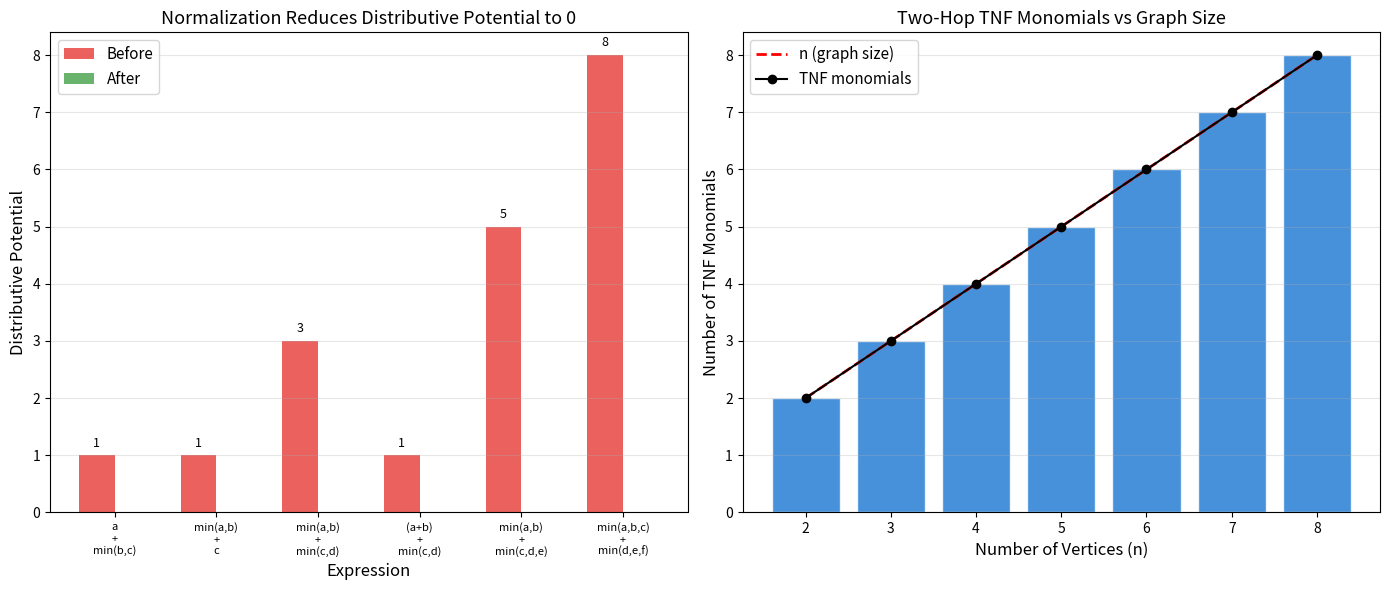

Write the Python code that produced this figure.
"""
Visualization: Normalization Effect on Distributive Potential

This script creates a heatmap showing how the distributive potential
decreases during normalization. It also shows the monomial count
for graph-encoded expressions across different graph sizes.
"""

import numpy as np
import matplotlib.pyplot as plt
import math
import random

# ============================================================
# Inline implementations (self-contained)
# ============================================================

class MPExpr:
    pass

class Atom(MPExpr):
    def __init__(self, index):
        self.index = index

class TMin(MPExpr):
    def __init__(self, left, right):
        self.left = left
        self.right = right

class TPlus(MPExpr):
    def __init__(self, left, right):
        self.left = left
        self.right = right


def eval_z(expr, env):
    if isinstance(expr, Atom):
        return env.get(expr.index, float('inf'))
    elif isinstance(expr, TMin):
        return min(eval_z(expr.left, env), eval_z(expr.right, env))
    elif isinstance(expr, TPlus):
        return eval_z(expr.left, env) + eval_z(expr.right, env)
    return float('inf')


def dist_plus(a, b):
    if isinstance(b, TMin):
        return TMin(dist_plus(a, b.left), dist_plus(a, b.right))
    elif isinstance(a, TMin):
        return TMin(dist_plus(a.left, b), dist_plus(a.right, b))
    else:
        return TPlus(a, b)


def normalize(expr):
    if isinstance(expr, Atom):
        return expr
    elif isinstance(expr, TMin):
        return TMin(normalize(expr.left), normalize(expr.right))
    elif isinstance(expr, TPlus):
        return dist_plus(normalize(expr.left), normalize(expr.right))
    return expr


def extract_monomials(expr):
    if isinstance(expr, Atom): return [expr]
    if isinstance(expr, TMin):
        return extract_monomials(expr.left) + extract_monomials(expr.right)
    if isinstance(expr, TPlus): return [expr]
    return []


def top_sum_count(expr):
    if isinstance(expr, Atom): return 1
    if isinstance(expr, TMin):
        return top_sum_count(expr.left) + top_sum_count(expr.right)
    if isinstance(expr, TPlus):
        return top_sum_count(expr.left) * top_sum_count(expr.right)
    return 1


def dist_potential(expr):
    if isinstance(expr, Atom): return 0
    if isinstance(expr, TMin):
        return dist_potential(expr.left) + dist_potential(expr.right)
    if isinstance(expr, TPlus):
        dp1 = dist_potential(expr.left)
        dp2 = dist_potential(expr.right)
        sc1 = top_sum_count(expr.left)
        sc2 = top_sum_count(expr.right)
        return dp1 * sc2 + dp2 * sc1 + (sc1 * sc2 - 1)
    return 0


def encode_edge(n, i, j):
    return i * n + j


def two_hop_expr(n, i, j):
    result = TPlus(Atom(encode_edge(n, i, 0)), Atom(encode_edge(n, 0, j)))
    for k in range(1, n):
        hop = TPlus(Atom(encode_edge(n, i, k)), Atom(encode_edge(n, k, j)))
        result = TMin(result, hop)
    return result


def floyd_warshall(n, weights):
    dist = [row[:] for row in weights]
    for i in range(n):
        dist[i][i] = 0
    for k in range(n):
        for i in range(n):
            for j in range(n):
                if dist[i][k] + dist[k][j] < dist[i][j]:
                    dist[i][j] = dist[i][k] + dist[k][j]
    return dist


# ============================================================
# Data Generation
# ============================================================

fig, axes = plt.subplots(1, 2, figsize=(14, 6))

# Panel 1: Distributive potential before vs after normalization
expr_types = [
    ("a + min(b,c)", lambda: TPlus(Atom(0), TMin(Atom(1), Atom(2)))),
    ("min(a,b) + c", lambda: TPlus(TMin(Atom(0), Atom(1)), Atom(2))),
    ("min(a,b) + min(c,d)", lambda: TPlus(TMin(Atom(0), Atom(1)),
                                          TMin(Atom(2), Atom(3)))),
    ("(a+b) + min(c,d)", lambda: TPlus(TPlus(Atom(0), Atom(1)),
                                       TMin(Atom(2), Atom(3)))),
    ("min(a,b) + min(c,d,e)", lambda: TPlus(
        TMin(Atom(0), Atom(1)),
        TMin(Atom(2), TMin(Atom(3), Atom(4))))),
    ("min(a,b,c) + min(d,e,f)", lambda: TPlus(
        TMin(Atom(0), TMin(Atom(1), Atom(2))),
        TMin(Atom(3), TMin(Atom(4), Atom(5))))),
]

names = [name for name, _ in expr_types]
dp_before = []
dp_after = []
sc_values = []

for name, build in expr_types:
    expr = build()
    dp_before.append(dist_potential(expr))
    nf = normalize(expr)
    dp_after.append(dist_potential(nf))
    sc_values.append(top_sum_count(expr))

x_pos = np.arange(len(names))
width = 0.35

bars1 = axes[0].bar(x_pos - width/2, dp_before, width, label='Before', color='#E53935', alpha=0.8)
bars2 = axes[0].bar(x_pos + width/2, dp_after, width, label='After', color='#43A047', alpha=0.8)

axes[0].set_xlabel('Expression', fontsize=12)
axes[0].set_ylabel('Distributive Potential', fontsize=12)
axes[0].set_title('Normalization Reduces Distributive Potential to 0', fontsize=13)
axes[0].set_xticks(x_pos)
axes[0].set_xticklabels([n.replace(' + ', '\n+\n') for n in names], fontsize=8, rotation=0)
axes[0].legend(fontsize=11)
axes[0].grid(True, alpha=0.3, axis='y')

# Add value labels
for bar in bars1:
    height = bar.get_height()
    if height > 0:
        axes[0].text(bar.get_x() + bar.get_width()/2., height + 0.1,
                    f'{int(height)}', ha='center', va='bottom', fontsize=9)

# Panel 2: Monomial count for two-hop expressions vs graph size
sizes = list(range(2, 9))
monomial_counts = []

for n in sizes:
    expr = two_hop_expr(n, 0, 1)
    nf = normalize(expr)
    monomials = extract_monomials(nf)
    monomial_counts.append(len(monomials))

axes[1].bar(sizes, monomial_counts, color='#1976D2', alpha=0.8, edgecolor='white')
axes[1].plot(sizes, [n for n in sizes], 'r--', linewidth=2, label='n (graph size)')
axes[1].plot(sizes, monomial_counts, 'ko-', markersize=6, label='TNF monomials')

axes[1].set_xlabel('Number of Vertices (n)', fontsize=12)
axes[1].set_ylabel('Number of TNF Monomials', fontsize=12)
axes[1].set_title('Two-Hop TNF Monomials vs Graph Size', fontsize=13)
axes[1].legend(fontsize=11)
axes[1].grid(True, alpha=0.3, axis='y')

plt.tight_layout()
plt.savefig('viz_normalization_heatmap.png', dpi=150, bbox_inches='tight')
plt.close()
print("Saved viz_normalization_heatmap.png")
